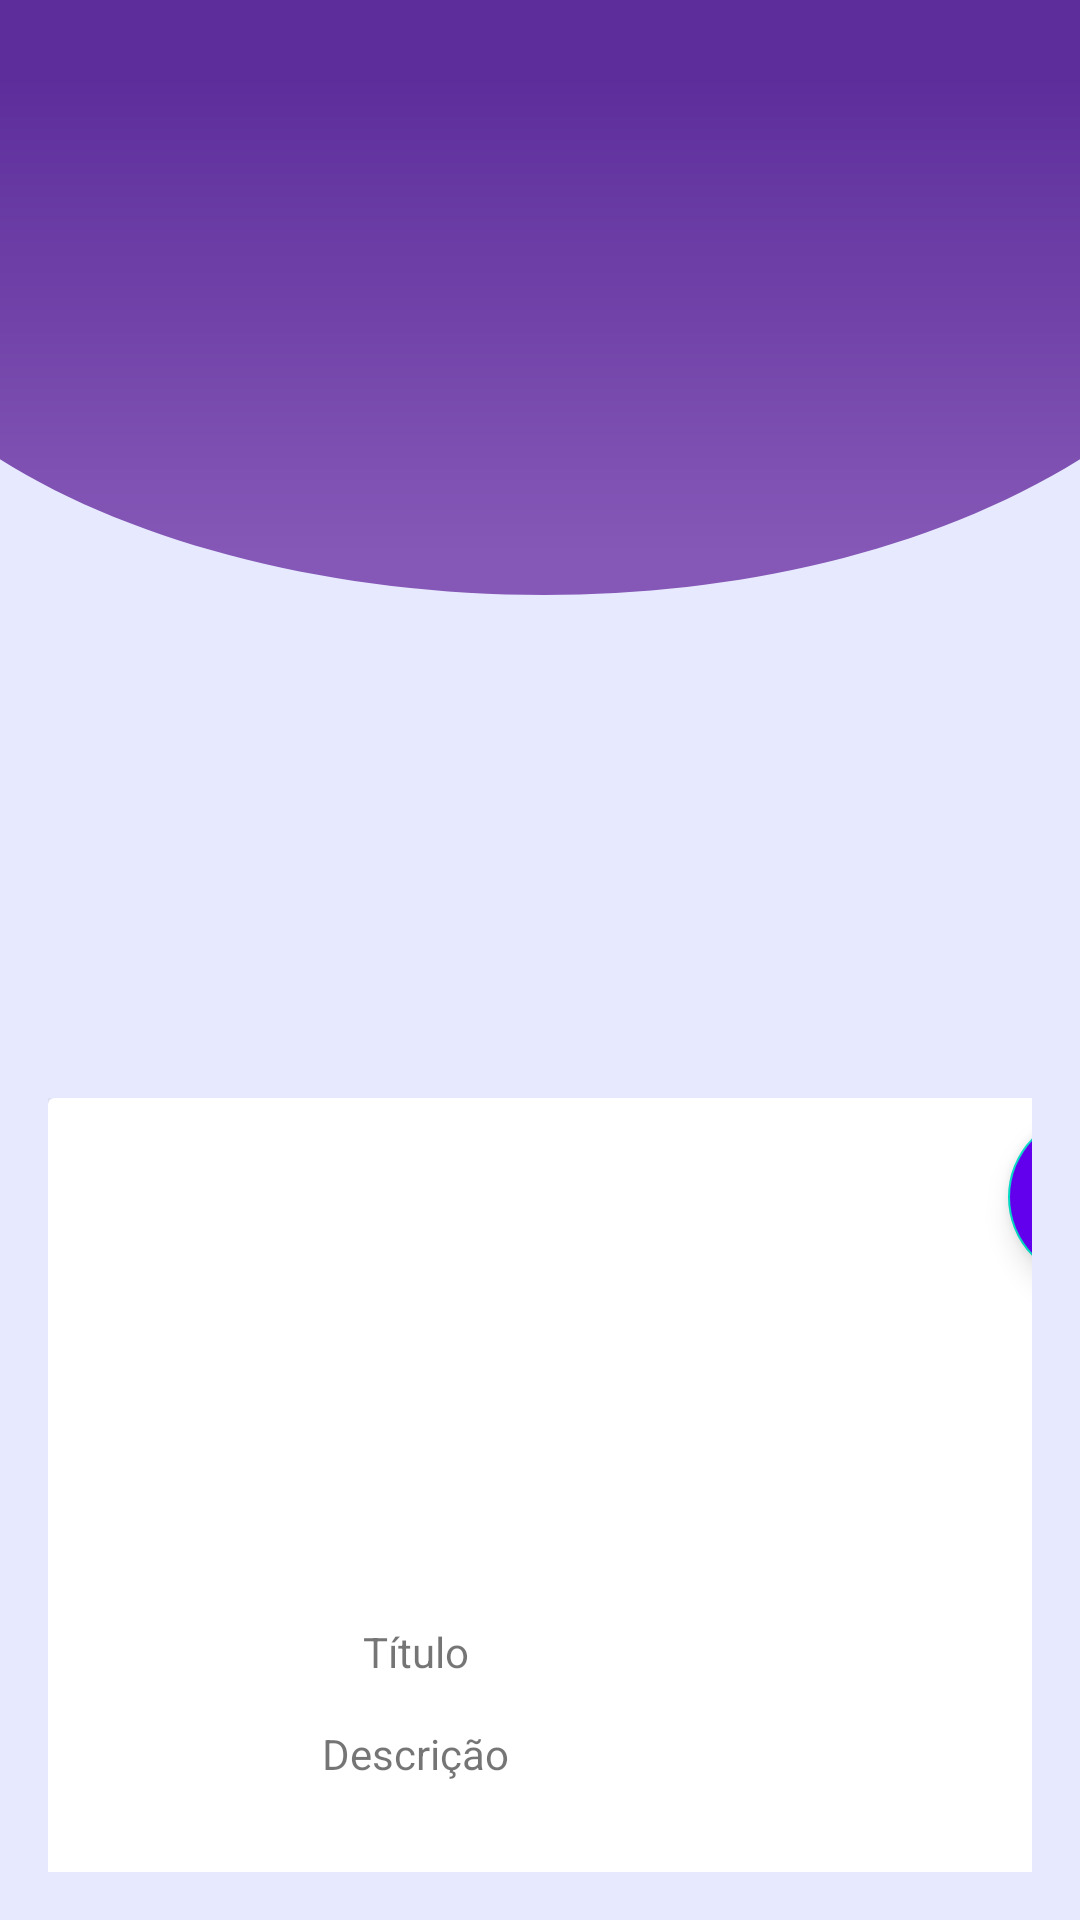

This screen was rendered from an Android layout file. Write that file and the resources it references.
<!-- AndroidManifest.xml: application theme Theme.KyberBooks -->
<!-- res/layout/activity_dashboard_list_publishing_company.xml -->
<?xml version="1.0" encoding="utf-8"?>
<androidx.constraintlayout.widget.ConstraintLayout xmlns:android="http://schemas.android.com/apk/res/android"
    xmlns:app="http://schemas.android.com/apk/res-auto"
    xmlns:tools="http://schemas.android.com/tools"
    android:layout_width="match_parent"
    android:layout_height="match_parent"
    android:background="@drawable/bg_kyber_books"
    android:padding="16dp">

    <androidx.constraintlayout.widget.ConstraintLayout
        android:id="@+id/card_book_publisher_profile"
        android:layout_width="match_parent"
        android:layout_height="300dp"
        android:layout_marginTop="350dp"
        app:layout_constraintTop_toTopOf="parent">

        <HorizontalScrollView
            android:layout_width="match_parent"
            android:layout_height="300dp"
            android:fillViewport="true"
            tools:layout_editor_absoluteX="48dp"
            tools:ignore="MissingConstraints">

            <androidx.cardview.widget.CardView
                android:id="@+id/cardview_book_publisher_profile"
                android:layout_width="match_parent"
                android:layout_height="300dp"
                app:layout_constraintBottom_toBottomOf="parent"
                app:layout_constraintEnd_toEndOf="parent"
                app:layout_constraintStart_toStartOf="parent"
                app:layout_constraintTop_toTopOf="parent">

                    <com.google.android.material.floatingactionbutton.FloatingActionButton
                        android:id="@+id/floating_book_publisher_profile"
                        android:layout_width="wrap_content"
                        android:layout_height="wrap_content"
                        android:layout_marginLeft="320dp"
                        android:layout_marginTop="5dp"
                        app:srcCompat="@android:drawable/ic_menu_share"
                        android:backgroundTint="@color/purple_500">
                    </com.google.android.material.floatingactionbutton.FloatingActionButton>

                    <LinearLayout
                        android:layout_width="match_parent"
                        android:layout_height="match_parent"
                        android:orientation="vertical">

                        <ImageView
                            android:id="@+id/img_book_publisher_profile"
                            android:layout_width="150dp"
                            android:layout_height="160dp"
                            android:layout_marginTop="5dp"
                            android:layout_gravity="center"
                            tools:background="@color/black"
                            android:elevation="35dp">
                        </ImageView>

                        <TextView
                            android:id="@+id/text_book_publisher_profile_title"
                            android:layout_width="wrap_content"
                            android:layout_height="wrap_content"
                            android:layout_gravity="center"
                            android:layout_margin="10dp"
                            android:text="Título">
                        </TextView>

                        <TextView
                            android:id="@+id/text_book_publisher_profile_description"
                            android:layout_width="wrap_content"
                            android:layout_height="wrap_content"
                            android:layout_gravity="center"
                            android:layout_margin="5dp"
                            android:text="Descrição">
                        </TextView>

                        <LinearLayout
                            android:layout_width="wrap_content"
                            android:layout_height="wrap_content"
                            android:layout_marginLeft="130dp"
                            android:layout_marginTop="20dp"
                            android:gravity="center"
                            android:orientation="horizontal">

                            <TextView
                                android:id="@+id/text_book_publisher_profile_title_isbn"
                                android:layout_width="wrap_content"
                                android:layout_height="wrap_content"
                                android:layout_margin="10dp"
                                android:text="ISBN">
                            </TextView>

                            <TextView
                                android:id="@+id/text_book_publisher_profile_title_genus"
                                android:layout_width="wrap_content"
                                android:layout_height="wrap_content"
                                android:layout_margin="10dp"
                                android:text="Genero">
                            </TextView>
                        </LinearLayout>
                    </LinearLayout>
            </androidx.cardview.widget.CardView>
        </HorizontalScrollView>
    </androidx.constraintlayout.widget.ConstraintLayout>
</androidx.constraintlayout.widget.ConstraintLayout>
<!-- resources referenced by this layout -->
<resources>
  <color name="black">#FF000000</color>
  <color name="purple_500">#FF6200EE</color>
  <!-- drawable bg_kyber_books (drawable) -->
  <vector xmlns:android="http://schemas.android.com/apk/res/android"
      xmlns:aapt="http://schemas.android.com/aapt"
      android:width="902dp"
      android:height="1476dp"
      android:viewportWidth="902"
      android:viewportHeight="1476">
    <path
        android:pathData="M0,155h902v1321h-902z"
        android:fillColor="#E7EAFE"/>
    <path
        android:pathData="M902,0V353.1C638.5,503 220.5,481 0,353.1V0H902Z">
      <aapt:attr name="android:fillColor">
        <gradient
            android:startY="0"
            android:startX="0"
            android:endY="441.823"
            android:endX="0"
            android:type="linear">
          <item android:offset="0.135417" android:color="#FF5D2E9B"/>
          <item android:offset="0.963542" android:color="#FF8558B7"/>
        </gradient>
      </aapt:attr>
    </path>
  </vector>
  <style name="Theme.KyberBooks" parent="Theme.MaterialComponents.DayNight.DarkActionBar">
          
          <item name="colorPrimary">@color/purple_500</item>
          <item name="colorPrimaryVariant">@color/purple_700</item>
          <item name="colorOnPrimary">@color/white</item>
          
          <item name="colorSecondary">@color/teal_200</item>
          <item name="colorSecondaryVariant">@color/teal_700</item>
          <item name="colorOnSecondary">@color/black</item>
          
          <item name="android:statusBarColor" tools:targetApi="l">?attr/colorPrimaryVariant</item>
          <item name="background">@drawable/bg_kyber_books</item>
          
      </style>
  <color name="purple_700">#FF3700B3</color>
  <color name="white">#FFFFFFFF</color>
  <color name="teal_200">#FF03DAC5</color>
  <color name="teal_700">#FF018786</color>
</resources>
